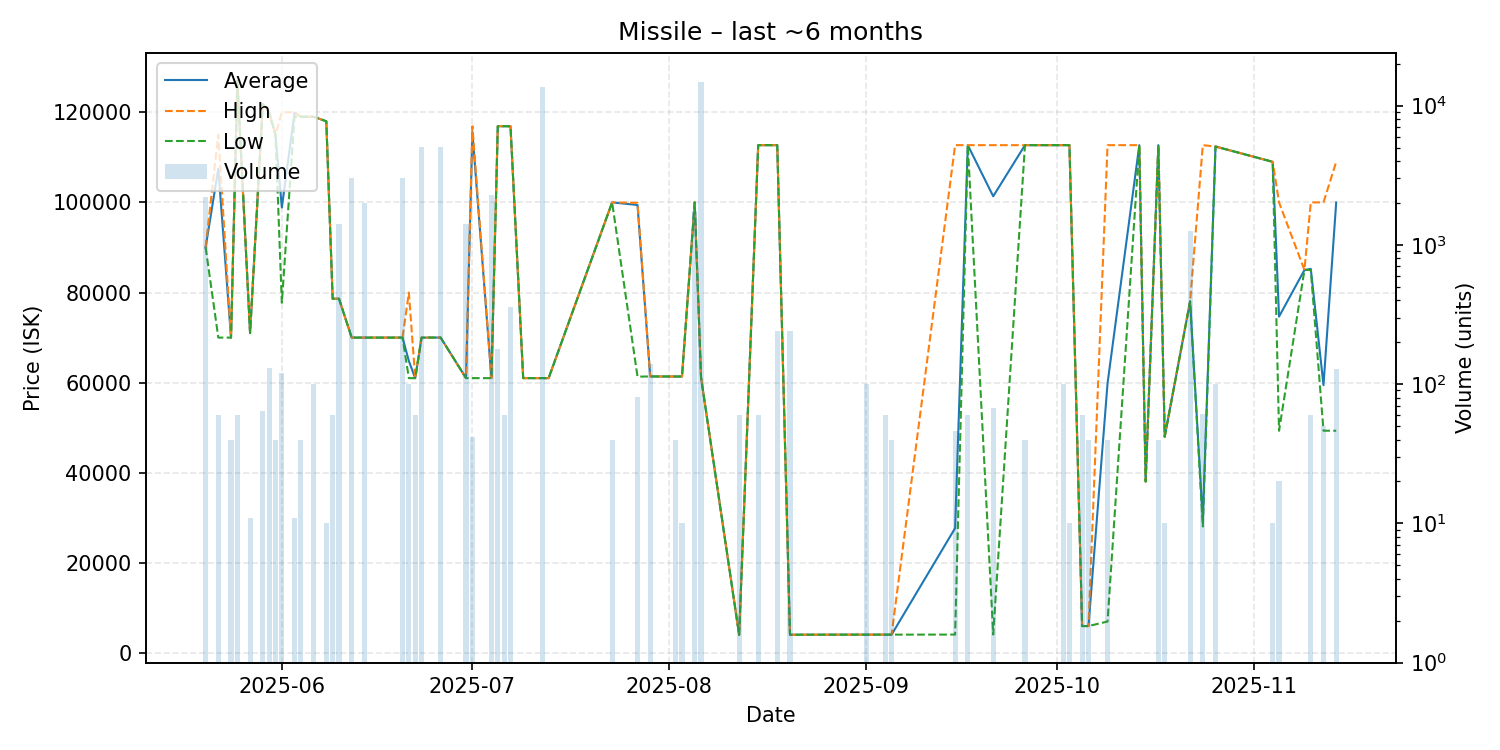

The data file committed next to this chart (first rows):
date, average, highest, lowest, order_count, volume
2025-05-20, 90000, 90000, 90000, 3, 2214
2025-05-22, 107500, 115000, 70000, 2, 60
2025-05-24, 70000, 70000, 70000, 1, 40
2025-05-25, 127000, 127000, 127000, 1, 60
2025-05-27, 71000, 71000, 71000, 2, 11
2025-05-29, 121800, 121800, 121800, 2, 64
2025-05-30, 120000, 120000, 120000, 3, 131
2025-05-31, 115000, 115000, 115000, 1, 40
2025-06-01, 98865, 120000, 77730, 2, 120
2025-06-03, 119909, 120000, 119000, 3, 11
2025-06-04, 119000, 119000, 119000, 1, 40
2025-06-06, 119000, 119000, 119000, 3, 101
2025-06-08, 118000, 118000, 118000, 1, 10
2025-06-09, 78633, 78640, 78630, 2, 60
2025-06-10, 78630, 78630, 78630, 1, 1407
2025-06-12, 70000, 70000, 70000, 1, 3000
2025-06-14, 70000, 70000, 70000, 1, 2000
2025-06-20, 70000, 70000, 70000, 1, 3000
2025-06-21, 64804, 80000, 61005, 4, 100
2025-06-22, 61000, 61000, 61000, 1, 60
2025-06-23, 70000, 70000, 70000, 4, 5050
2025-06-26, 70010, 70010, 70010, 3, 5061
2025-06-30, 61010, 61010, 61010, 6, 1421
2025-07-01, 115569, 116900, 61010, 3, 42
2025-07-04, 61010, 61010, 61010, 2, 2298
2025-07-05, 116900, 116900, 116900, 1, 180
2025-07-06, 116900, 116900, 116900, 1, 60
2025-07-07, 116900, 116900, 116900, 2, 361
2025-07-09, 61010, 61010, 61010, 1, 1
2025-07-12, 61010, 61010, 61010, 3, 13559
2025-07-13, 61000, 61000, 61000, 1, 1
2025-07-23, 100000, 100000, 100000, 1, 40
2025-07-27, 99424, 99900, 61340, 4, 81
2025-07-29, 61380, 61380, 61380, 2, 140
2025-08-02, 61370, 61370, 61370, 1, 40
2025-08-03, 61370, 61370, 61370, 1, 10
2025-08-05, 100000, 100000, 100000, 7, 1739
2025-08-06, 61150, 61150, 61150, 5, 14784
2025-08-12, 4043, 4043, 4043, 1, 60
2025-08-15, 112700, 112700, 112700, 1, 60
2025-08-18, 112700, 112700, 112700, 3, 241
2025-08-20, 4076, 4076, 4076, 1, 240
2025-09-01, 4092, 4092, 4092, 2, 100
2025-09-04, 4094, 4094, 4094, 1, 60
2025-09-05, 4094, 4094, 4094, 1, 40
2025-09-15, 27717, 112700, 4111, 2, 46
2025-09-17, 112700, 112700, 112700, 1, 60
2025-09-21, 101356, 112700, 4117, 2, 67
2025-09-26, 112700, 112700, 112700, 1, 40
2025-10-02, 112700, 112700, 112700, 2, 100
2025-10-03, 112700, 112700, 112700, 1, 10
2025-10-05, 6001, 6001, 6001, 1, 60
2025-10-06, 6001, 6001, 6001, 1, 40
2025-10-09, 59850, 112700, 7000, 4, 40
2025-10-14, 112700, 112700, 112700, 1, 1
2025-10-15, 38070, 38070, 38070, 1, 1
2025-10-17, 112700, 112700, 112700, 2, 40
2025-10-18, 48000, 48000, 48000, 1, 10
2025-10-22, 78050, 78050, 78050, 3, 1262
2025-10-24, 29477, 112700, 28090, 2, 61
... 7 more rows
